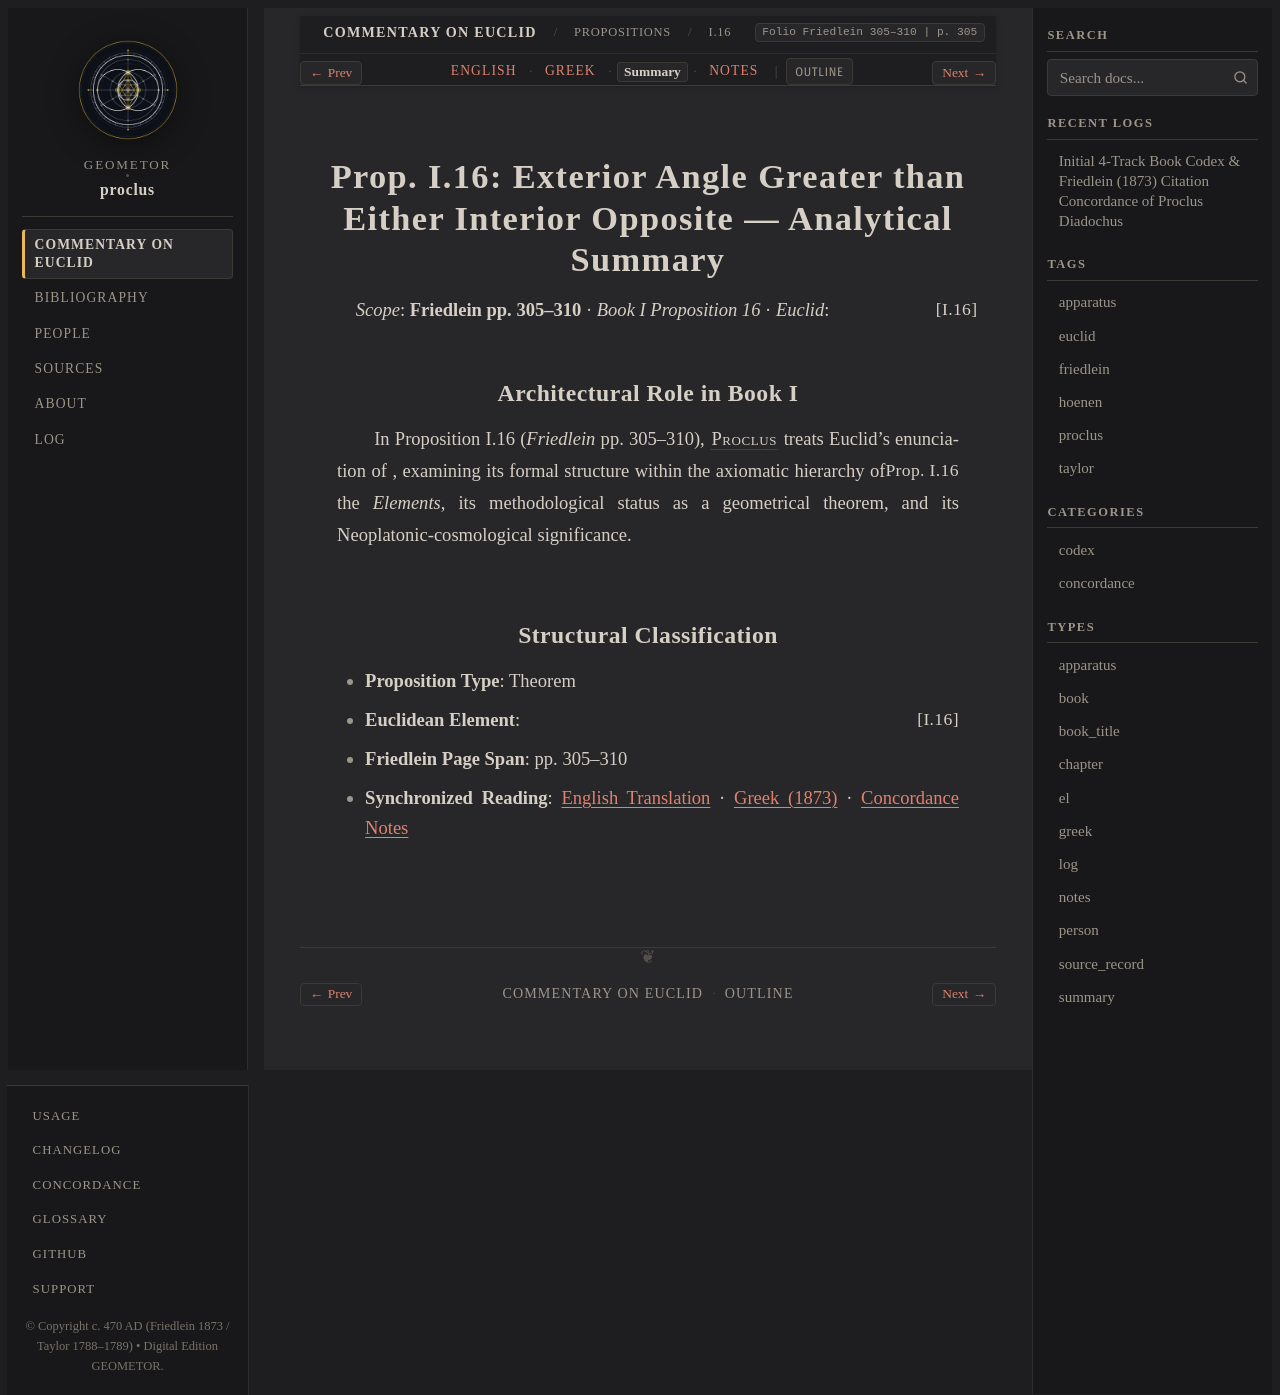

repository: geometor/proclus · page: in_euclidem/propositions/16/summary.html · generator: sphinx

:order: 16
:layout: book
:canonical_id: I.16
:breadcrumb_title: I.16
:folio: Friedlein 305–310
:book: Book I: Propositions
:type: summary
:tracks: English: index | Greek: greek | Summary: summary | Notes: notes

Prop. I.16: Exterior Angle Greater than Either Interior Opposite — Analytical Summary
=====================================================================================

*Scope*: **Friedlein pp. 305–310** · *Book I Proposition 16* · *Euclid*: :just:`I.16`

Architectural Role in Book I
----------------------------

In Proposition I.16 (*Friedlein* pp. 305–310), :person:`Proclus <proclus>` treats Euclid's enunciation of :just:`Prop. I.16 <I.16>`, examining its formal structure within the axiomatic hierarchy of the *Elements*, its methodological status as a geometrical theorem, and its Neoplatonic-cosmological significance.

Structural Classification
-------------------------

- **Proposition Type**: Theorem
- **Euclidean Element**: :just:`I.16`
- **Friedlein Page Span**: pp. 305–310
- **Synchronized Reading**: :doc:`English Translation <index>` · :doc:`Greek (1873) <greek>` · :doc:`Concordance Notes <notes>`
